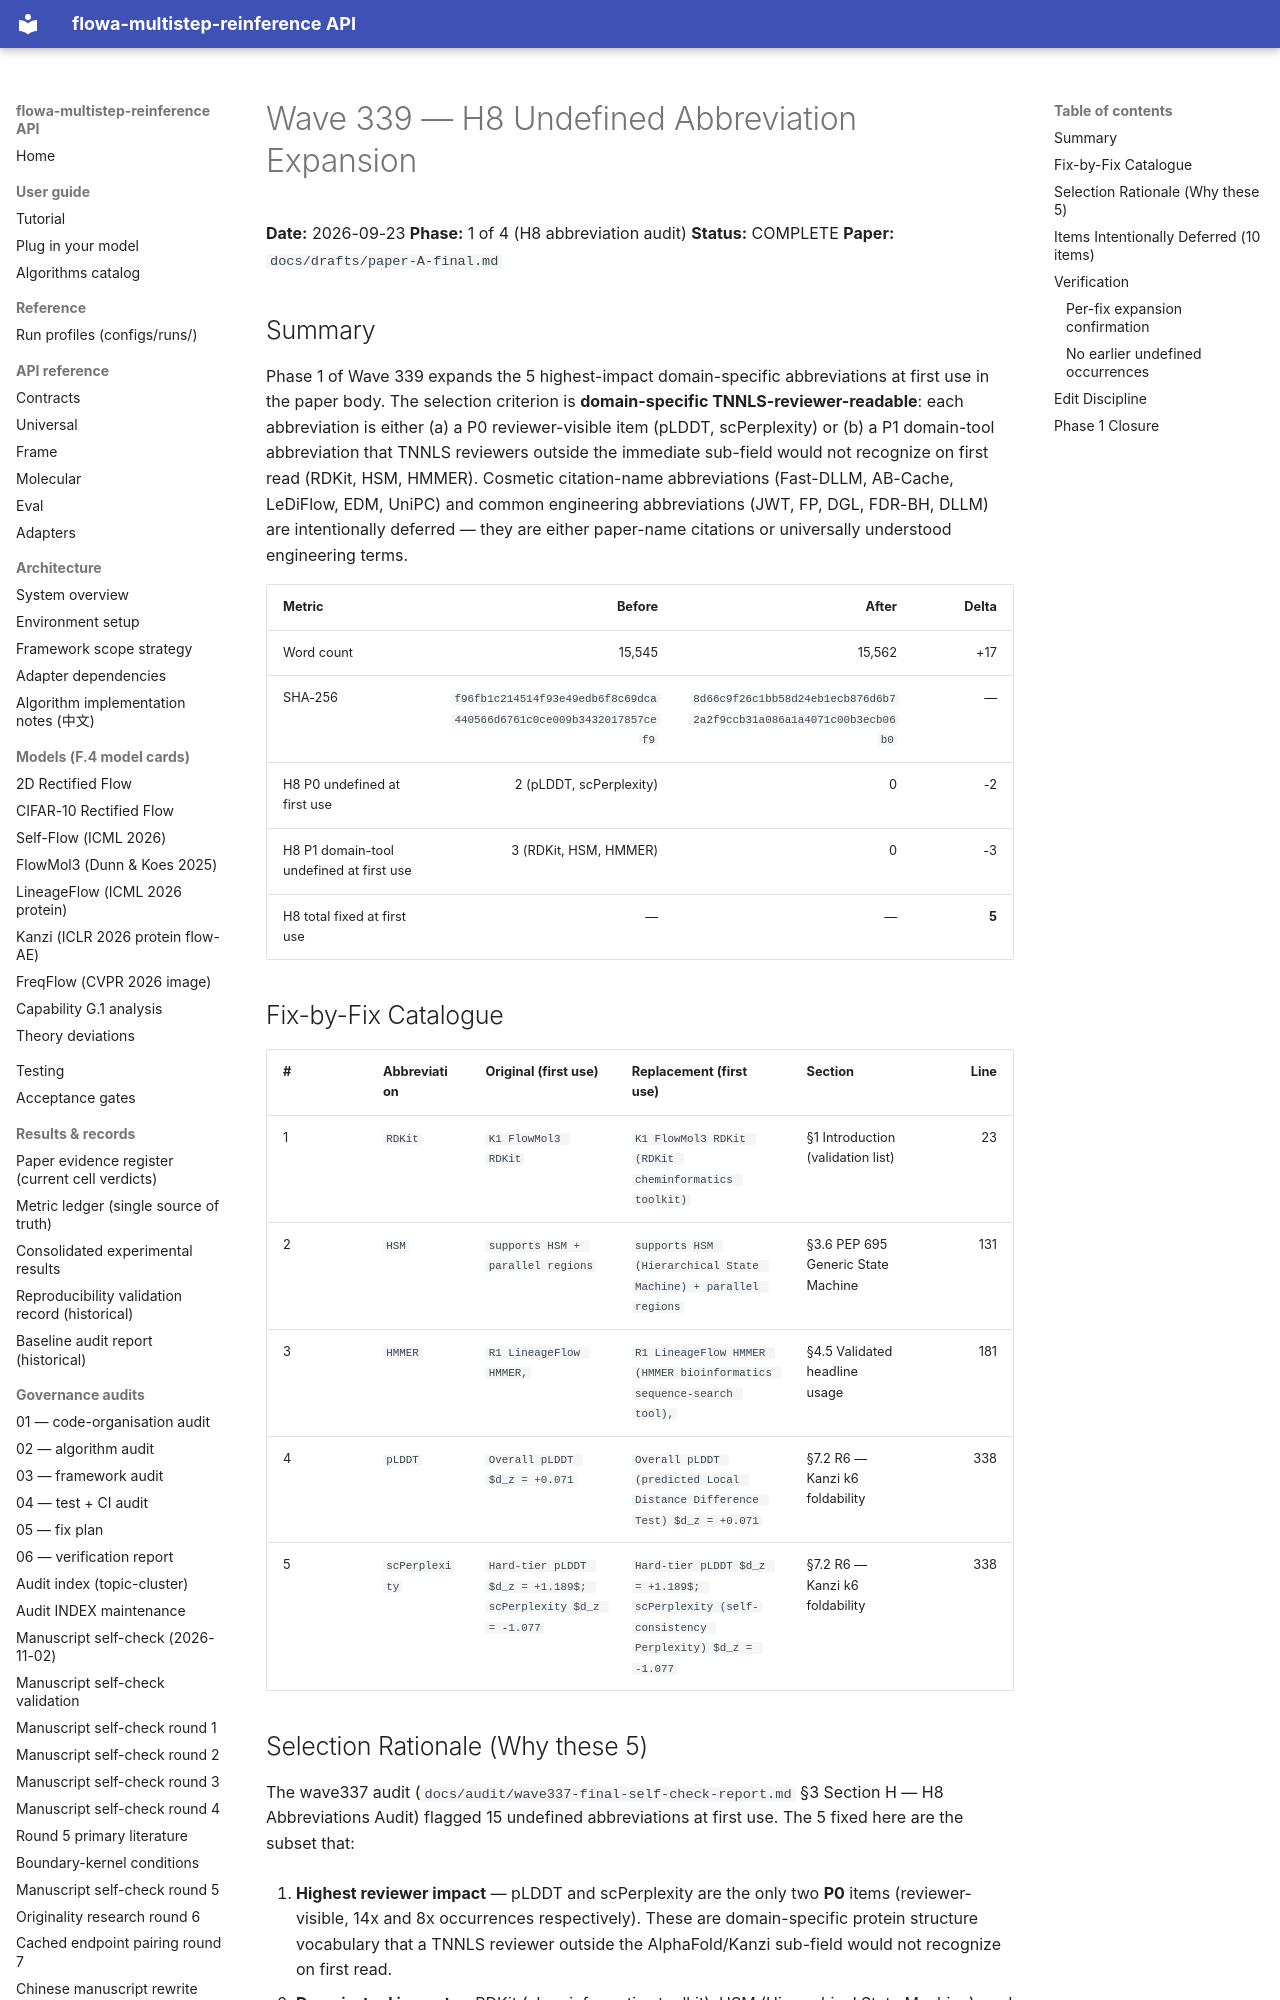

repository: silverenternal/flowa-multistep-reinference · page: audit/wave339-h8-fixes/index.html · generator: mkdocs

# Wave 339 — H8 Undefined Abbreviation Expansion

**Date:** 2026-09-23
**Phase:** 1 of 4 (H8 abbreviation audit)
**Status:** COMPLETE
**Paper:** `docs/drafts/paper-A-final.md`

## Summary

Phase 1 of Wave 339 expands the 5 highest-impact domain-specific abbreviations at first use in the paper body. The selection criterion is **domain-specific TNNLS-reviewer-readable**: each abbreviation is either (a) a P0 reviewer-visible item (pLDDT, scPerplexity) or (b) a P1 domain-tool abbreviation that TNNLS reviewers outside the immediate sub-field would not recognize on first read (RDKit, HSM, HMMER). Cosmetic citation-name abbreviations (Fast-DLLM, AB-Cache, LeDiFlow, EDM, UniPC) and common engineering abbreviations (JWT, FP, DGL, FDR-BH, DLLM) are intentionally deferred — they are either paper-name citations or universally understood engineering terms.

| Metric | Before | After | Delta |
|---|---:|---:|---:|
| Word count | 15,545 | 15,562 | +17 |
| SHA-256 | `f96fb1c214514f93e49edb6f8c69dca440566d6761c0ce009b3432017857cef9` | `8d66c9f26c1bb58d24eb1ecb876d6b72a2f9ccb31a086a1a4071c00b3ecb06b0` | — |
| H8 P0 undefined at first use | 2 (pLDDT, scPerplexity) | 0 | -2 |
| H8 P1 domain-tool undefined at first use | 3 (RDKit, HSM, HMMER) | 0 | -3 |
| H8 total fixed at first use | — | — | **5** |

## Fix-by-Fix Catalogue

| # | Abbreviation | Original (first use) | Replacement (first use) | Section | Line |
|---|---|---|---|---|---:|
| 1 | `RDKit` | `K1 FlowMol3 RDKit` | `K1 FlowMol3 RDKit (RDKit cheminformatics toolkit)` | §1 Introduction (validation list) | 23 |
| 2 | `HSM` | `supports HSM + parallel regions` | `supports HSM (Hierarchical State Machine) + parallel regions` | §3.6 PEP 695 Generic State Machine | 131 |
| 3 | `HMMER` | `R1 LineageFlow HMMER,` | `R1 LineageFlow HMMER (HMMER bioinformatics sequence-search tool),` | §4.5 Validated headline usage | 181 |
| 4 | `pLDDT` | `Overall pLDDT $d_z = +0.071` | `Overall pLDDT (predicted Local Distance Difference Test) $d_z = +0.071` | §7.2 R6 — Kanzi k6 foldability | 338 |
| 5 | `scPerplexity` | `Hard-tier pLDDT $d_z = +1.189$; scPerplexity $d_z = -1.077` | `Hard-tier pLDDT $d_z = +1.189$; scPerplexity (self-consistency Perplexity) $d_z = -1.077` | §7.2 R6 — Kanzi k6 foldability | 338 |
